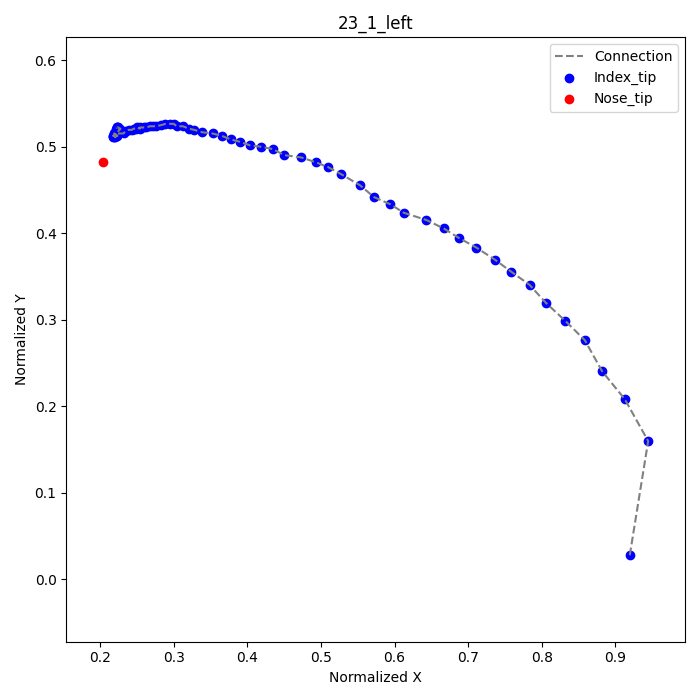

The file beside this chart, header and first rows:
frame, index_tip_x, index_tip_y, nose_tip_x, nose_tip_y
20, 0.9194, 0.02778, 0.2042, 0.4819
24, 0.9444, 0.1597, , 
25, 0.9125, 0.2083, , 
26, 0.8819, 0.2403, , 
27, 0.8583, 0.2764, , 
28, 0.8319, 0.2986, , 
29, 0.8056, 0.3194, , 
30, 0.7833, 0.3403, , 
31, 0.7583, 0.3556, , 
32, 0.7361, 0.3694, , 
33, 0.7111, 0.3833, , 
34, 0.6875, 0.3944, , 
35, 0.6667, 0.4056, , 
36, 0.6431, 0.4153, , 
37, 0.6125, 0.4236, , 
38, 0.5944, 0.4333, , 
39, 0.5722, 0.4417, , 
40, 0.5528, 0.4556, , 
41, 0.5278, 0.4681, , 
42, 0.5097, 0.4764, , 
43, 0.4931, 0.4819, , 
44, 0.4736, 0.4875, , 
45, 0.45, 0.4903, , 
46, 0.4347, 0.4972, , 
47, 0.4181, 0.5, , 
48, 0.4042, 0.5014, , 
49, 0.3903, 0.5056, , 
50, 0.3778, 0.5083, , 
51, 0.3653, 0.5125, , 
52, 0.3528, 0.5153, , 
53, 0.3389, 0.5167, , 
54, 0.3278, 0.5194, , 
55, 0.3208, 0.5208, , 
56, 0.3125, 0.5236, , 
57, 0.3042, 0.5236, , 
58, 0.3, 0.5264, , 
59, 0.2944, 0.5264, , 
60, 0.2889, 0.5264, , 
61, 0.2833, 0.525, , 
62, 0.2764, 0.5236, , 
63, 0.2722, 0.5236, , 
64, 0.2681, 0.5236, , 
65, 0.2625, 0.5222, , 
66, 0.2597, 0.5222, , 
67, 0.2542, 0.5222, , 
68, 0.2542, 0.5208, , 
69, 0.25, 0.5222, , 
70, 0.2486, 0.5208, , 
71, 0.2458, 0.5208, , 
72, 0.2431, 0.5194, , 
73, 0.2389, 0.5194, , 
74, 0.2347, 0.5181, , 
75, 0.2319, 0.5153, , 
76, 0.2264, 0.5153, , 
77, 0.2236, 0.5153, , 
78, 0.2236, 0.5139, , 
79, 0.2208, 0.5139, , 
80, 0.2208, 0.5125, , 
81, 0.2194, 0.5139, , 
82, 0.2208, 0.5111, , 
... 18 more rows
